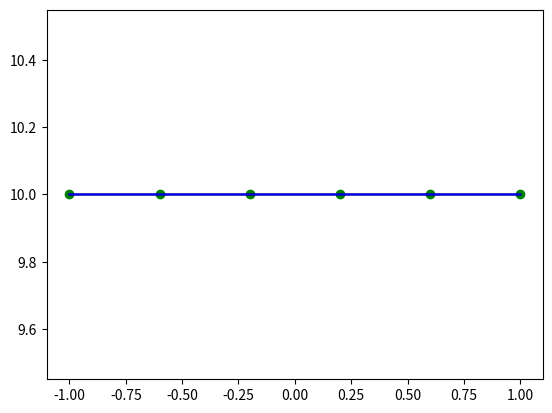

Generate this figure with matplotlib:
import numpy as np
import matplotlib.pyplot as plt

def main():
    plotdots = 10**4
    dots, f = input()
    print("(x,y) =", dots, '\n')
    x_var = 0.0
    (x, y) = map(list, zip(*dots))
    spl = Spline(dots, x_var)

    print(f"f({x_var}) =", f(x_var))
    print(f"S({x_var}) =", spl(x_var))
    print(f"y_s - y_var =", abs(f(x_var) - spl(x_var)))
    plt.plot(x, y, 'og')
    xplot = np.linspace(min(x), max(x), plotdots)

    yplot = [f(xdot) for xdot in xplot]
    plt.plot(xplot, yplot, 'black')
    yplot = [spl(xdot) for xdot in xplot]
    plt.plot(xplot, yplot, 'b')

    plt.show()


def input():

    def f(x): 
        return 10
    LEFT, DOTS_COUNT, RIGHT = -1, 6, 1
    
    dots = []
    for i in range(DOTS_COUNT):
        x = LEFT + (RIGHT - LEFT) * i / (DOTS_COUNT - 1)
        y = f(x)
        dots += [(x, y)]
    
    return dots, f


def tridiagonal_matrix_algorithm(a, b, c, d):
    n = len(a)
    ac, bc, cc, dc = map(np.array, (a, b, c, d))
    xc = []
    for j in range(2, n):
        if(bc[j - 1] == 0):
            ier = 1
            return
        ac[j] = ac[j]/bc[j-1]
        bc[j] = bc[j] - ac[j]*cc[j-1]
    if(b[n-1] == 0):
        ier = 1
        return
    for j in range(2, n):
        dc[j] = dc[j] - ac[j]*dc[j-1]
    dc[n-1] = dc[n-1]/bc[n-1]
    for j in range(n-2, -1, -1):
        dc[j] = (dc[j] - cc[j]*dc[j+1])/bc[j]
    return dc


def Spline(dots, x_var):

    n = len(dots) - 1
    (x, y) = map(list, zip(*dots))
    
    h = [None]
    for i in range(1, n+1):
        h += [ x[i] - x[i-1] ]
    A = [[0.0] * (n) for i in range(n)]
    for i in range(1, n-1):
        A[i+1][i] = h[i+1] / 3
    for i in range(1, n):
        A[i][i] = 2 * (h[i] + h[i+1]) / 3
    for i in range(1, n-1):
        A[i][i+1] = h[i+1] / 3
    F = []
    for i in range(1, n):
        F += [( (y[i+1] - y[i]) / h[i+1] - (y[i] - y[i-1]) / h[i]) ]
    A = [A[i][1:] for i in range(len(A)) if i]
    
    A1 = []
    A2 = []
    A3 = []
    
    for i in range(n-2):
        A1 += [A[i+1][i]]
        A3 += [A[i][i+1]]
    for i in range(n-1):
        A2 += [A[i][i]]
    c = tridiagonal_matrix_algorithm(A1, A2, A3, F)
    c = [0.0] + list(c) + [0.0]
    
    def evaluate(x_var):
        for i in range(1, len(x)):
            if x[i-1] <= x_var <= x[i]:
                val = 0
                val += y[i]
                b = (y[i] - y[i-1]) / h[i] + (2 * c[i] + c[i-1]) * h[i] / 3
                val += b * (x_var - x[i])
                val += c[i] * ((x_var - x[i]) ** 2)
                d = (c[i] - c[i-1]) / (3 * h[i])
                val += d * ((x_var - x[i]) ** 3)
                return val
        return None
    
    return evaluate
    
    
if __name__ == "__main__":
    try:
        main()
    except KeyboardInterrupt:
        print("Program was stopped with error")    
